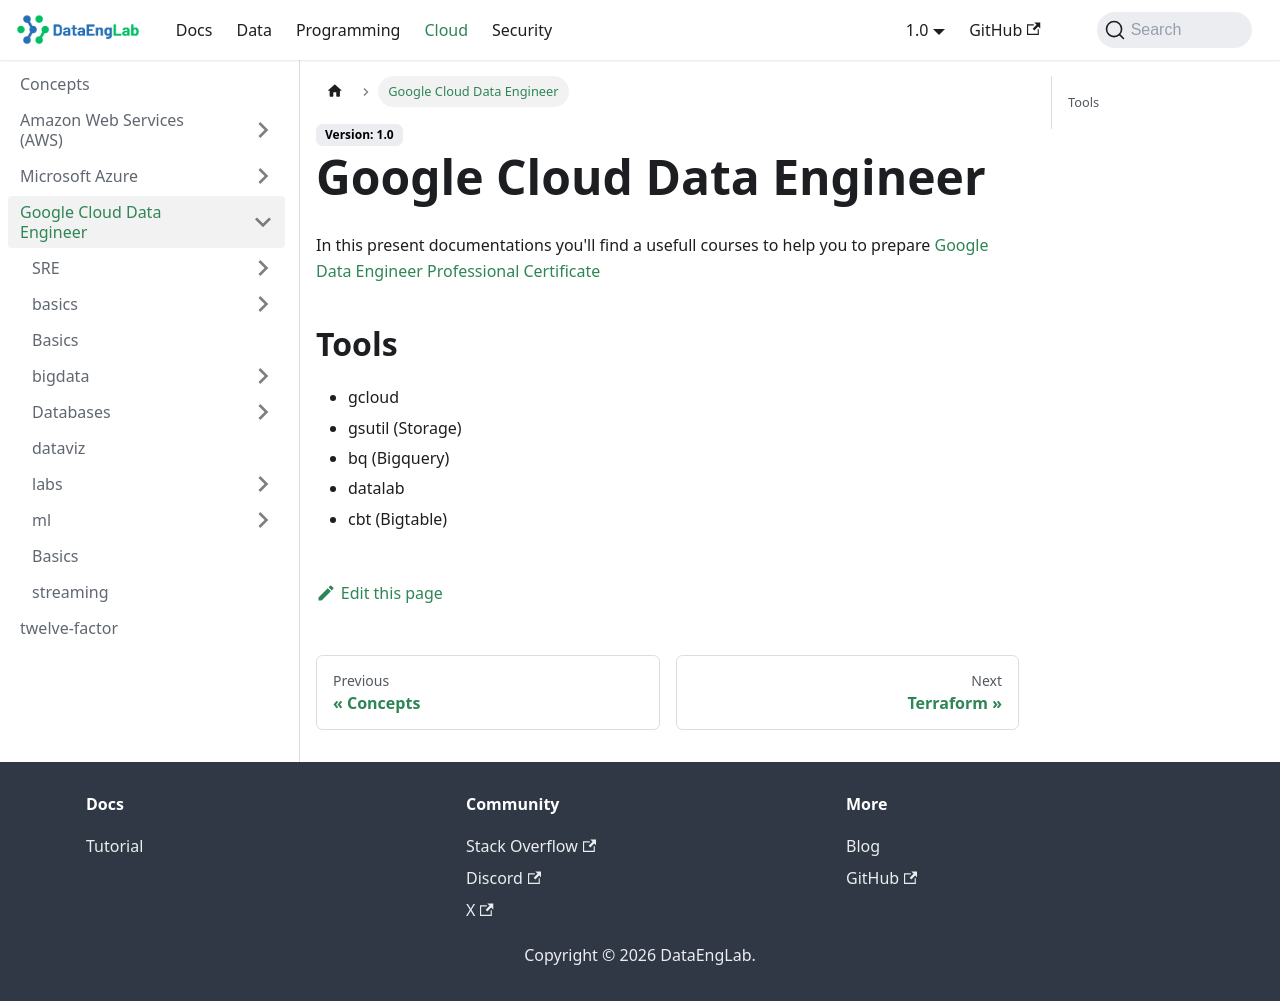

repository: Massipssa/Docs · page: docs/cloud/gcp/index.html · generator: mkdocs

# Google Cloud Data Engineer

In this present documentations you'll find a usefull courses to help you to prepare [Google Data Engineer Professional Certificate](https://cloud.google.com/certification/practice-exam/data-engineer)

## Tools

- gcloud
- gsutil (Storage)
- bq (Bigquery)
- datalab
- cbt (Bigtable)
